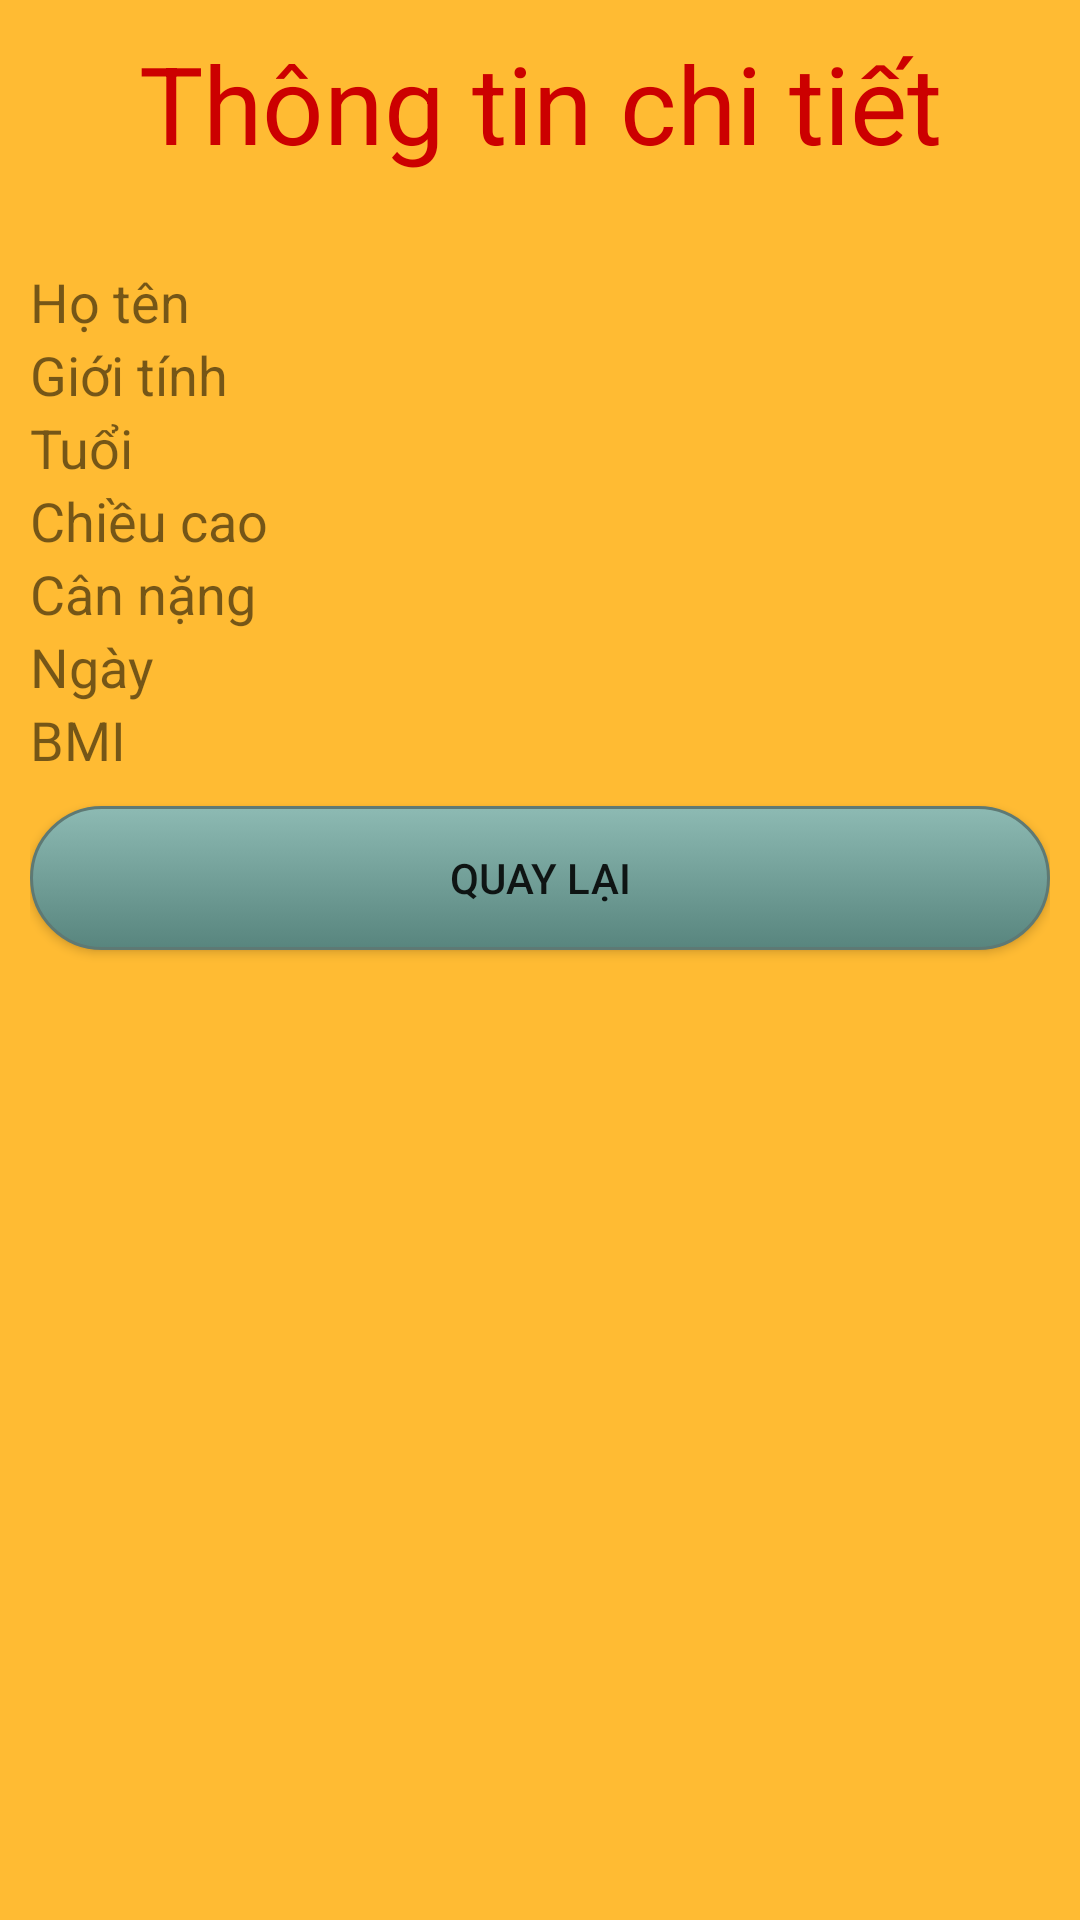

Android layout source for this screen:
<!-- AndroidManifest.xml: application theme AppTheme -->
<!-- res/layout/chitiet_person.xml -->
<?xml version="1.0" encoding="utf-8"?>

<LinearLayout xmlns:android="http://schemas.android.com/apk/res/android"
    android:layout_width="match_parent"
    android:layout_height="wrap_content"
    android:background="@android:color/holo_orange_light"
    android:orientation="vertical"
    android:padding="10dp">


    <TextView
        android:id="@+id/textView2"
        android:layout_width="match_parent"
        android:layout_height="wrap_content"
        android:gravity="center"
        android:text="Thông tin chi tiết"
        android:textColor="@android:color/holo_red_dark"
        android:textSize="36sp" />

    <TextView
        android:id="@+id/txtHoten"
        android:layout_width="match_parent"
        android:layout_height="wrap_content"
        android:layout_marginTop="30dp"
        android:text="Họ tên"
        android:textSize="18sp" />

    <TextView
        android:id="@+id/txtGT"
        android:layout_width="match_parent"
        android:layout_height="wrap_content"
        android:text="Giới tính"
        android:textSize="18sp" />

    <TextView
        android:id="@+id/txtTuoi"
        android:layout_width="match_parent"
        android:layout_height="wrap_content"
        android:text="Tuổi"
        android:textSize="18sp" />

    <TextView
        android:id="@+id/txtCc"
        android:layout_width="match_parent"
        android:layout_height="wrap_content"
        android:text="Chiều cao"
        android:textSize="18sp" />

    <TextView
        android:id="@+id/txtCn"
        android:layout_width="match_parent"
        android:layout_height="wrap_content"
        android:text="Cân nặng"
        android:textSize="18sp" />

    <TextView
        android:id="@+id/txtNgay"
        android:layout_width="match_parent"
        android:layout_height="wrap_content"
        android:text="Ngày"
        android:textSize="18sp" />

    <TextView
        android:id="@+id/txtBmi"
        android:layout_width="match_parent"
        android:layout_height="wrap_content"
        android:text="BMI"
        android:textSize="18sp" />

    <Button
        android:id="@+id/btnQL"
        android:layout_width="match_parent"
        android:layout_height="wrap_content"
        android:layout_marginTop="10dp"
        android:background="@drawable/mybutton"
        android:text="Quay lại" />
</LinearLayout>
<!-- resources referenced by this layout -->
<resources>
  <!-- drawable mybutton (drawable) -->
  <?xml version="1.0" encoding="utf-8"?>
  
  <selector xmlns:android="http://schemas.android.com/apk/res/android" >
      <item android:state_pressed="true" >
          <shape android:shape="rectangle"  >
              <corners android:radius="3dip" />
              <stroke android:width="1dip" android:color="#5e7974" />
              <gradient android:angle="-90" android:startColor="#345953" android:endColor="#689a92"  />
          </shape>
      </item>
      <item android:state_focused="true">
          <shape android:shape="rectangle"  >
              <corners android:radius="100dip" />
              <stroke android:width="1dip" android:color="#5e7974" />
              <solid android:color="#58857e"/>
          </shape>
      </item>
      <item >
          <shape android:shape="rectangle"  >
              <corners android:radius="100dip" />
              <stroke android:width="1dip" android:color="#5e7974" />
              <gradient android:angle="-90" android:startColor="#8dbab3" android:endColor="#58857e" />
          </shape>
      </item>
  </selector>
  <style name="AppTheme" parent="Theme.AppCompat.Light.DarkActionBar">
          
          <item name="colorPrimary">@color/colorPrimary</item>
          <item name="colorPrimaryDark">@color/colorPrimaryDark</item>
          <item name="colorAccent">@color/colorAccent</item>
      </style>
  <color name="colorPrimary">#6200EE</color>
  <color name="colorPrimaryDark">#3700B3</color>
  <color name="colorAccent">#03DAC5</color>
</resources>
